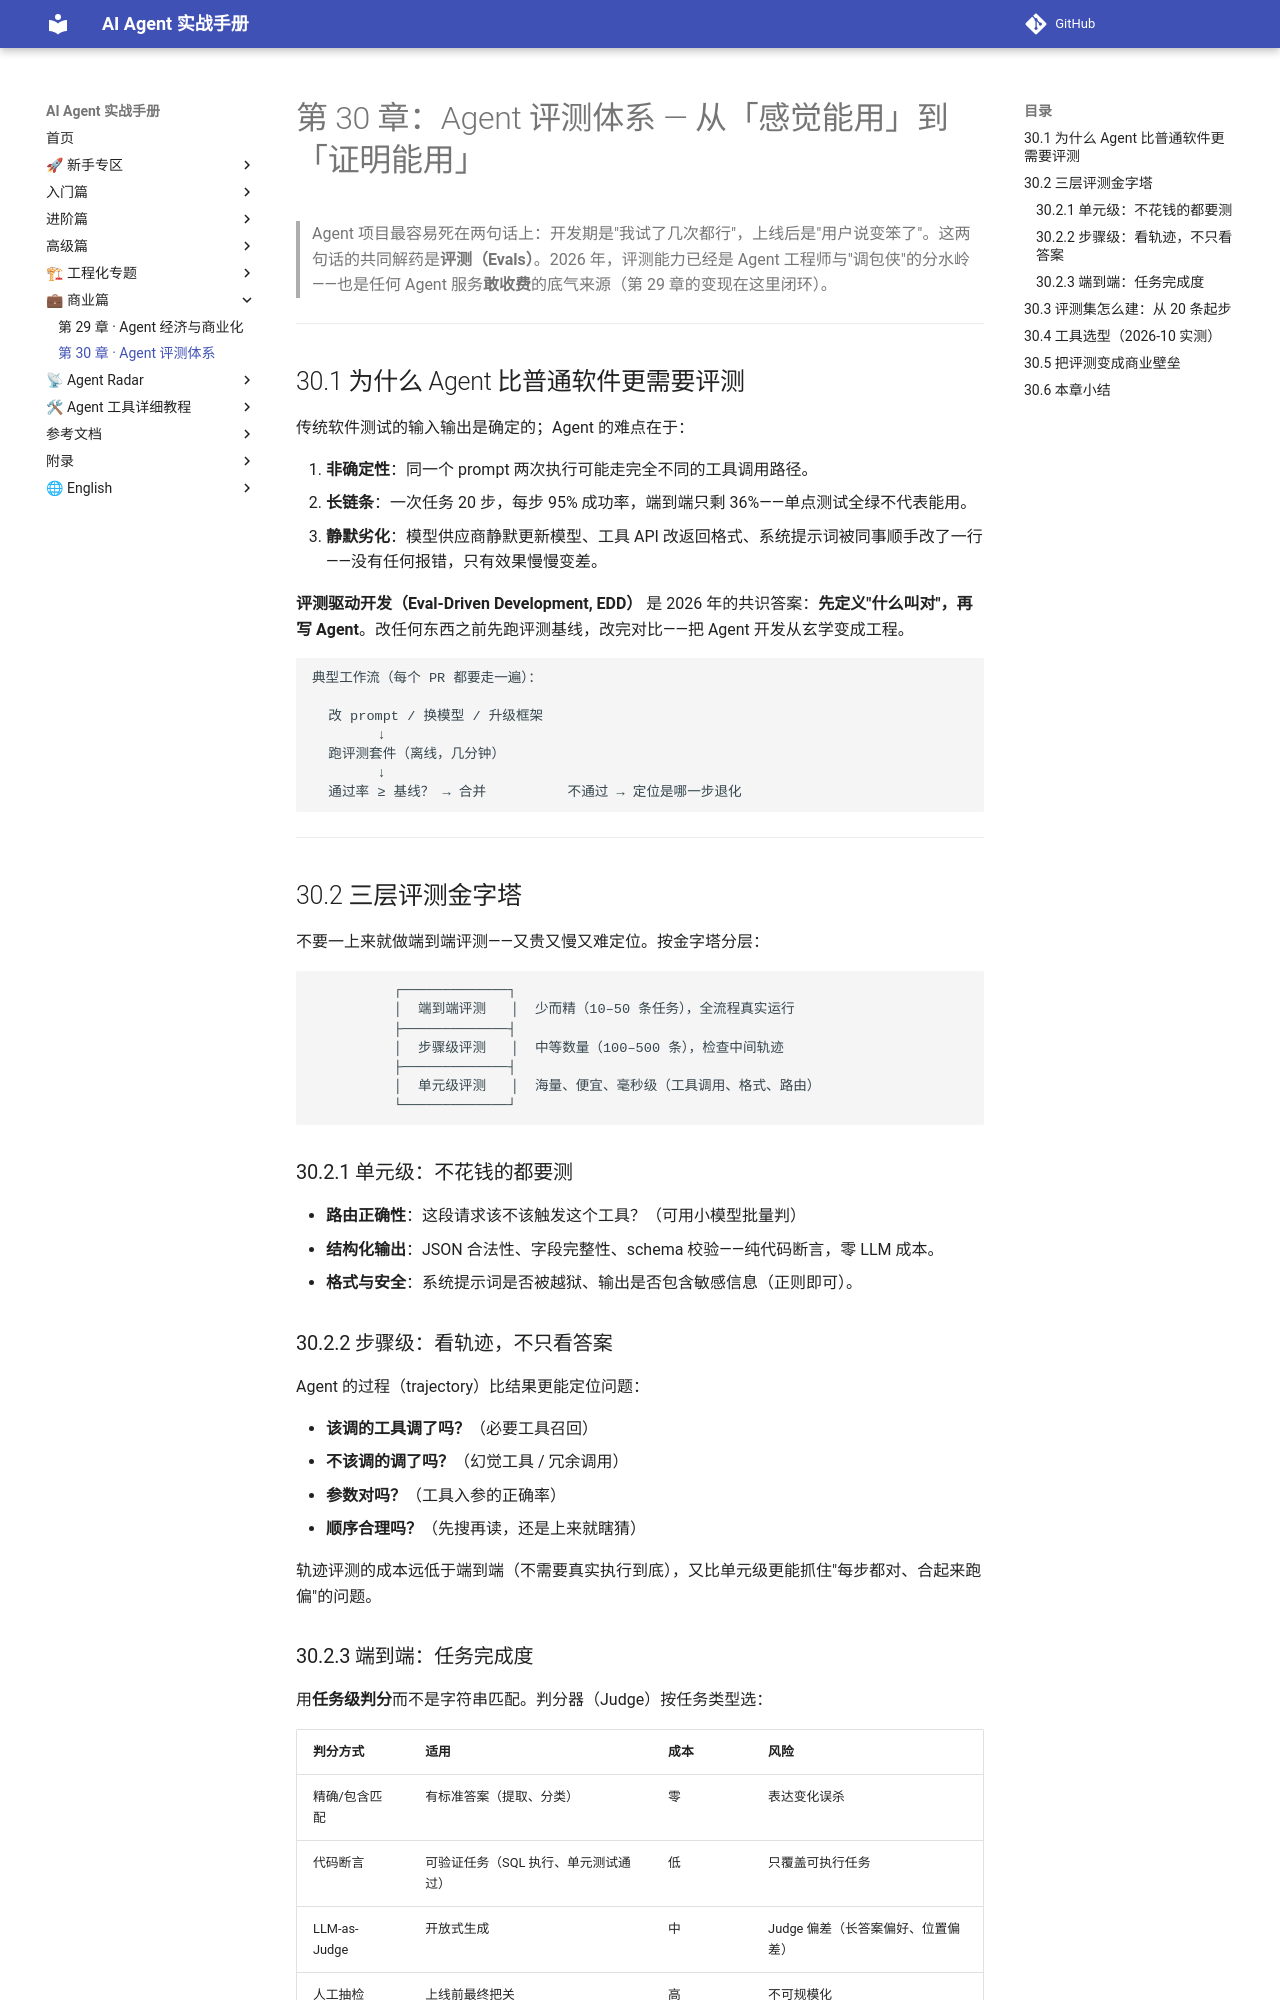

repository: Xwh630/ai-agent-handbook · page: chapters/30-agent-evals/index.html · generator: mkdocs

---
适配框架版本: 通用方法论（工具版本 2026-10-25 实测）
最后校验: 2026-10-25
上游变更监控: 每周五 Stars Snapshot 自动刷新
---

# 第 30 章：Agent 评测体系 — 从「感觉能用」到「证明能用」

> Agent 项目最容易死在两句话上：开发期是"我试了几次都行"，上线后是"用户说变笨了"。这两句话的共同解药是**评测（Evals）**。2026 年，评测能力已经是 Agent 工程师与"调包侠"的分水岭——也是任何 Agent 服务**敢收费**的底气来源（第 29 章的变现在这里闭环）。

---

## 30.1 为什么 Agent 比普通软件更需要评测

传统软件测试的输入输出是确定的；Agent 的难点在于：

1. **非确定性**：同一个 prompt 两次执行可能走完全不同的工具调用路径。
2. **长链条**：一次任务 20 步，每步 95% 成功率，端到端只剩 36%——单点测试全绿不代表能用。
3. **静默劣化**：模型供应商静默更新模型、工具 API 改返回格式、系统提示词被同事顺手改了一行——没有任何报错，只有效果慢慢变差。

**评测驱动开发（Eval-Driven Development, EDD）** 是 2026 年的共识答案：**先定义"什么叫对"，再写 Agent**。改任何东西之前先跑评测基线，改完对比——把 Agent 开发从玄学变成工程。

```
典型工作流（每个 PR 都要走一遍）：

  改 prompt / 换模型 / 升级框架
        ↓
  跑评测套件（离线，几分钟）
        ↓
  通过率 ≥ 基线？ → 合并          不通过 → 定位是哪一步退化
```

---

## 30.2 三层评测金字塔

不要一上来就做端到端评测——又贵又慢又难定位。按金字塔分层：

```
          ┌─────────────┐
          │  端到端评测   │  少而精（10–50 条任务），全流程真实运行
          ├─────────────┤
          │  步骤级评测   │  中等数量（100–500 条），检查中间轨迹
          ├─────────────┤
          │  单元级评测   │  海量、便宜、毫秒级（工具调用、格式、路由）
          └─────────────┘
```

### 30.2.1 单元级：不花钱的都要测

- **路由正确性**：这段请求该不该触发这个工具？（可用小模型批量判）
- **结构化输出**：JSON 合法性、字段完整性、schema 校验——纯代码断言，零 LLM 成本。
- **格式与安全**：系统提示词是否被越狱、输出是否包含敏感信息（正则即可）。

### 30.2.2 步骤级：看轨迹，不只看答案

Agent 的过程（trajectory）比结果更能定位问题：

- **该调的工具调了吗？**（必要工具召回）
- **不该调的调了吗？**（幻觉工具 / 冗余调用）
- **参数对吗？**（工具入参的正确率）
- **顺序合理吗？**（先搜再读，还是上来就瞎猜）

轨迹评测的成本远低于端到端（不需要真实执行到底），又比单元级更能抓住"每步都对、合起来跑偏"的问题。

### 30.2.3 端到端：任务完成度

用**任务级判分**而不是字符串匹配。判分器（Judge）按任务类型选：

| 判分方式 | 适用 | 成本 | 风险 |
|---------|------|------|------|
| 精确/包含匹配 | 有标准答案（提取、分类） | 零 | 表达变化误杀 |
| 代码断言 | 可验证任务（SQL 执行、单元测试通过） | 低 | 只覆盖可执行任务 |
| LLM-as-Judge | 开放式生成 | 中 | Judge 偏差（长答案偏好、位置偏差） |
| 人工抽检 | 上线前最终把关 | 高 | 不可规模化 |

> ⚠ **LLM-as-Judge 三原则**：① Judge 模型 ≠ 被测模型（避免自我偏好）；② 给 Judge 明确的 rubric（评分细则）而不是"你觉得好不好"；③ 定期用人工标注校准 Judge，偏差超过阈值就重新校准。

---
